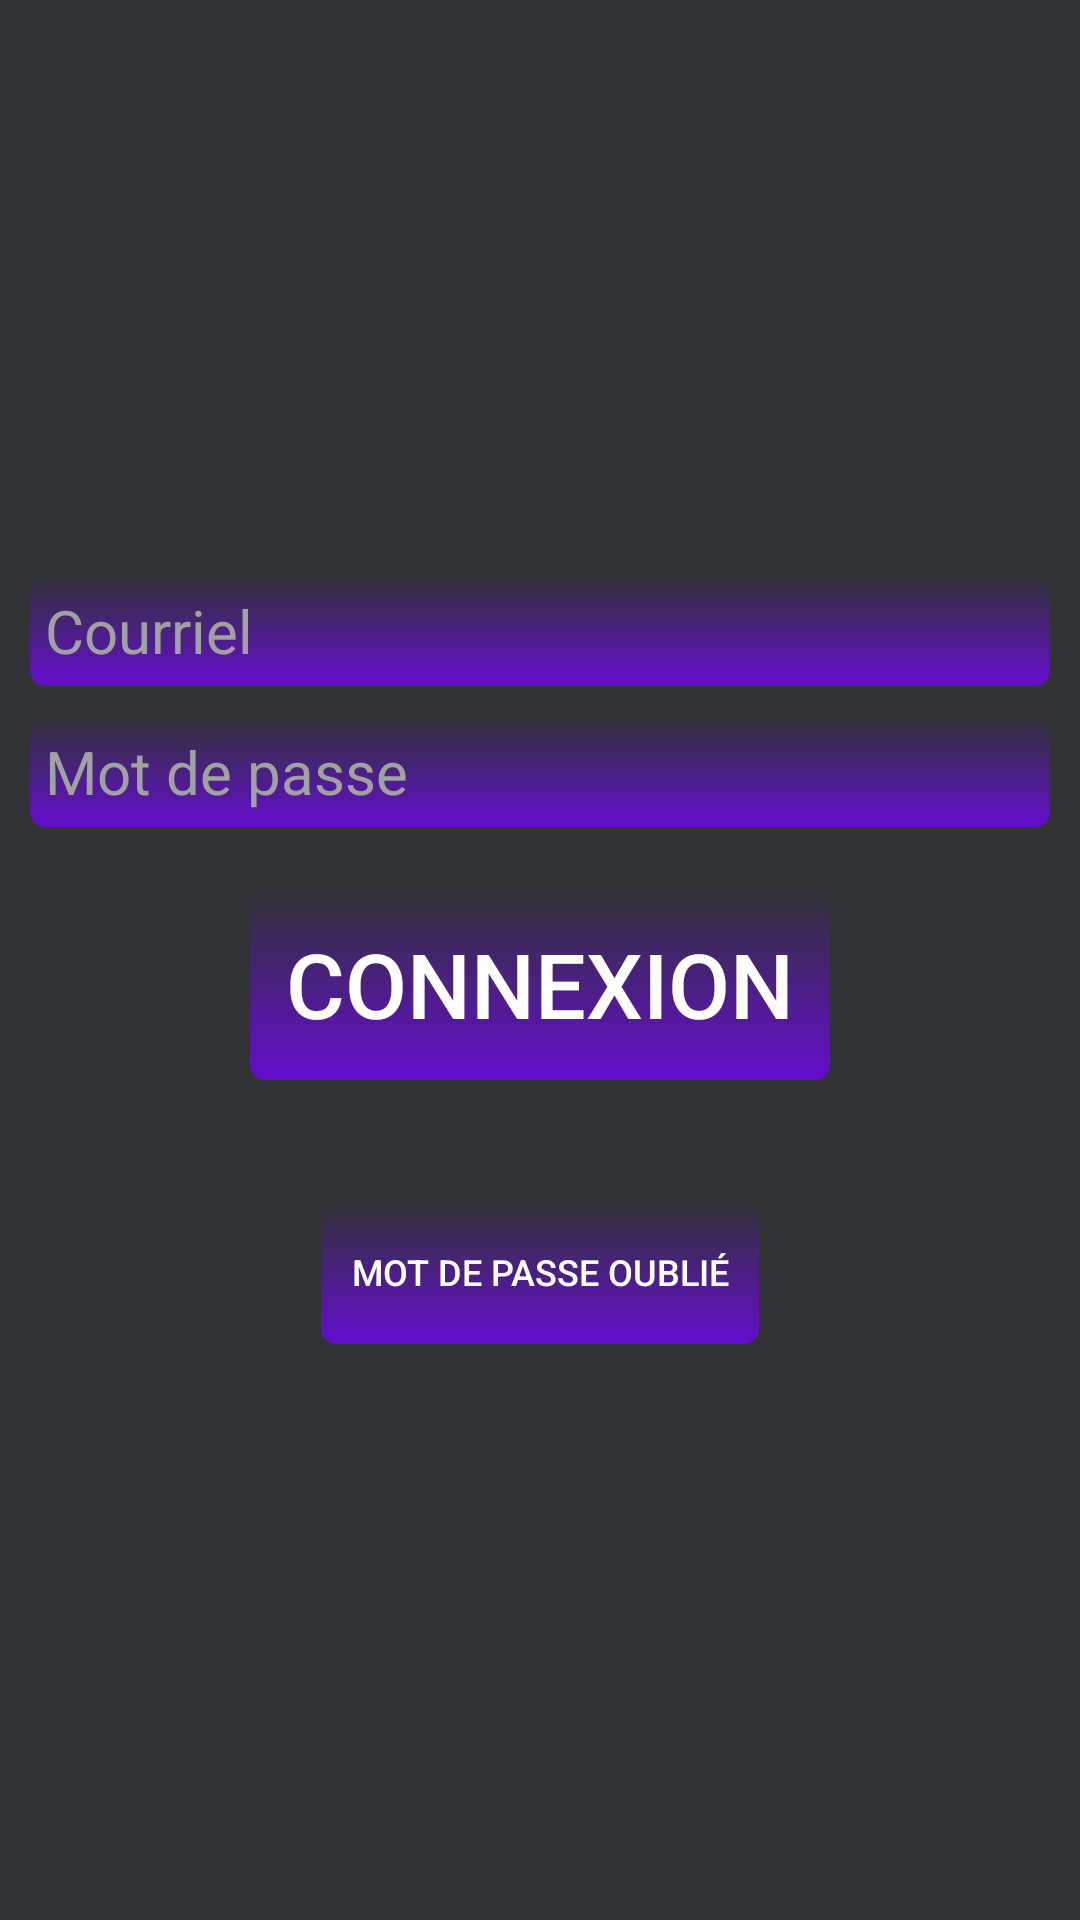

Layout XML and referenced resources for this Android screen:
<!-- AndroidManifest.xml: application theme AppTheme -->
<!-- res/layout/connect_layout.xml -->
<?xml version="1.0" encoding="utf-8"?>
<android.support.constraint.ConstraintLayout xmlns:android="http://schemas.android.com/apk/res/android"
    xmlns:tools="http://schemas.android.com/tools"
    android:id="@+id/container"
    android:layout_width="match_parent"
    android:layout_height="match_parent"
    tools:context=".activity.ConnectActivity"
    android:background="@drawable/gradientbackground">

    <LinearLayout xmlns:android="http://schemas.android.com/apk/res/android"
        android:id="@+id/connectElement"
        android:layout_width="match_parent"
        android:layout_height="match_parent"
        android:orientation="vertical"
        android:gravity="center_vertical">

        <EditText
            android:id="@+id/userNameConnect"
            android:background="@drawable/button_drawable"
            android:layout_width="match_parent"
            android:layout_height="wrap_content"
            android:layout_marginLeft="10dp"
            android:layout_marginRight="10dp"
            android:hint="@string/hint_mail_string"
            android:textColor="@android:color/white"
            android:textColorHint="@color/hintColor"
            android:textSize="20sp"
            android:padding="5sp"
            android:layout_gravity="center_horizontal"/>

        <EditText
            android:id="@+id/passwordConnect"
            android:background="@drawable/button_drawable"
            android:layout_width="match_parent"
            android:layout_height="wrap_content"
            android:layout_marginLeft="10dp"
            android:layout_marginRight="10dp"
            android:textColor="@android:color/white"
            android:hint="@string/hint_password_string"
            android:textColorHint="@color/hintColor"
            android:inputType="textPassword"
            android:textSize="20sp"
            android:padding="5sp"
            android:layout_marginTop="10dp"
            android:layout_gravity="center_horizontal"/>

        <Button
            android:id="@+id/connectButtonLogin"
            android:layout_width="wrap_content"
            android:layout_height="wrap_content"
            android:background="@drawable/button_drawable"
            android:text="@string/button_connect_string"
            android:textColor="@android:color/white"
            android:textSize="30sp"
            android:padding="12dp"
            android:layout_gravity="center_horizontal"
            android:layout_marginTop="20dp"/>

        <Button
            android:id="@+id/connectForgotPass"
            android:layout_width="wrap_content"
            android:layout_height="wrap_content"
            android:background="@drawable/button_drawable"
            android:text="@string/button_forget_password_string"
            android:textColor="@android:color/white"
            android:textSize="12sp"
            android:padding="10dp"
            android:layout_gravity="center_horizontal"
            android:layout_marginTop="40dp"/>

    </LinearLayout>

</android.support.constraint.ConstraintLayout>
<!-- resources referenced by this layout -->
<resources>
  <color name="hintColor">#a1a1a1</color>
  <!-- drawable button_drawable (drawable) -->
  <?xml version="1.0" encoding="utf-8"?>
  <selector xmlns:android="http://schemas.android.com/apk/res/android">
      <item >
          <shape android:shape="rectangle" >
              <corners android:radius="5dip" />
              <gradient android:startColor="#640dce" android:endColor="@android:color/transparent" android:angle="90"/>
          </shape>
      </item>
  </selector>
  <!-- drawable gradientbackground (drawable) -->
  <?xml version="1.0" encoding="utf-8"?>
  <selector xmlns:android="http://schemas.android.com/apk/res/android">
      <item>
          <shape>
              <gradient
                  android:angle="90"
                  android:startColor="#313335"
                  android:endColor="#313335"
                  android:type="linear" />
          </shape>
      </item>
  </selector>
      
  <string name="button_connect_string">Connexion</string>
  <string name="button_forget_password_string">Mot de passe oublié</string>
  <string name="hint_mail_string">Courriel</string>
  <string name="hint_password_string">Mot de passe</string>
  <style name="AppTheme" parent="Theme.AppCompat.Light.DarkActionBar">
          
          <item name="colorPrimary">@color/colorPrimary</item>
          <item name="colorPrimaryDark">@color/colorPrimaryDark</item>
          <item name="colorAccent">@color/colorAccent</item>
          <item name="android:editTextColor">@android:color/white</item>
      </style>
  <color name="colorPrimary">#2b2b2b</color>
  <color name="colorPrimaryDark">#303F9F</color>
  <color name="colorAccent">#0109A0</color>
</resources>
